Labelled photos from "Tomato_Dataset", an image-classification folder in DyArdh/Tomato_Dataset. The possible labels are: tomato early blight, tomato leaf mold, tomato spider mites two spotted spider mite, tomato target spot, tomato mosaic virus, tomato healthy.

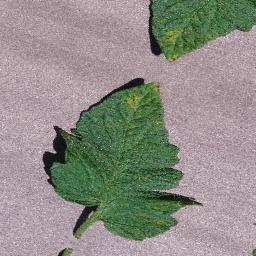
Label: tomato target spot

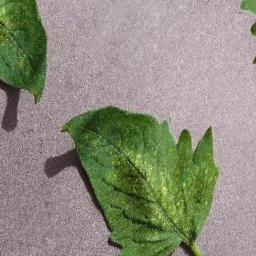
Label: tomato mosaic virus

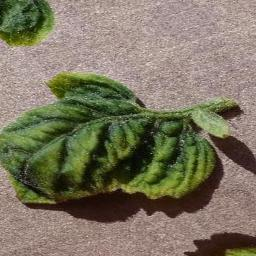
Label: tomato leaf mold

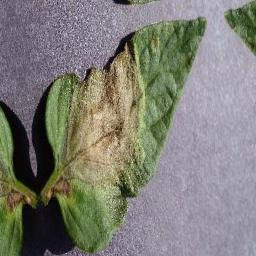
Label: tomato early blight

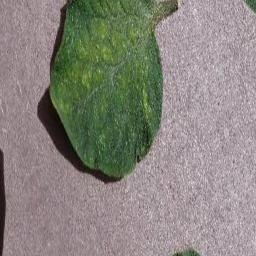
Label: tomato healthy

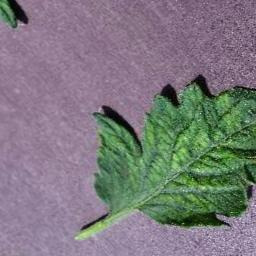
Label: tomato leaf mold
